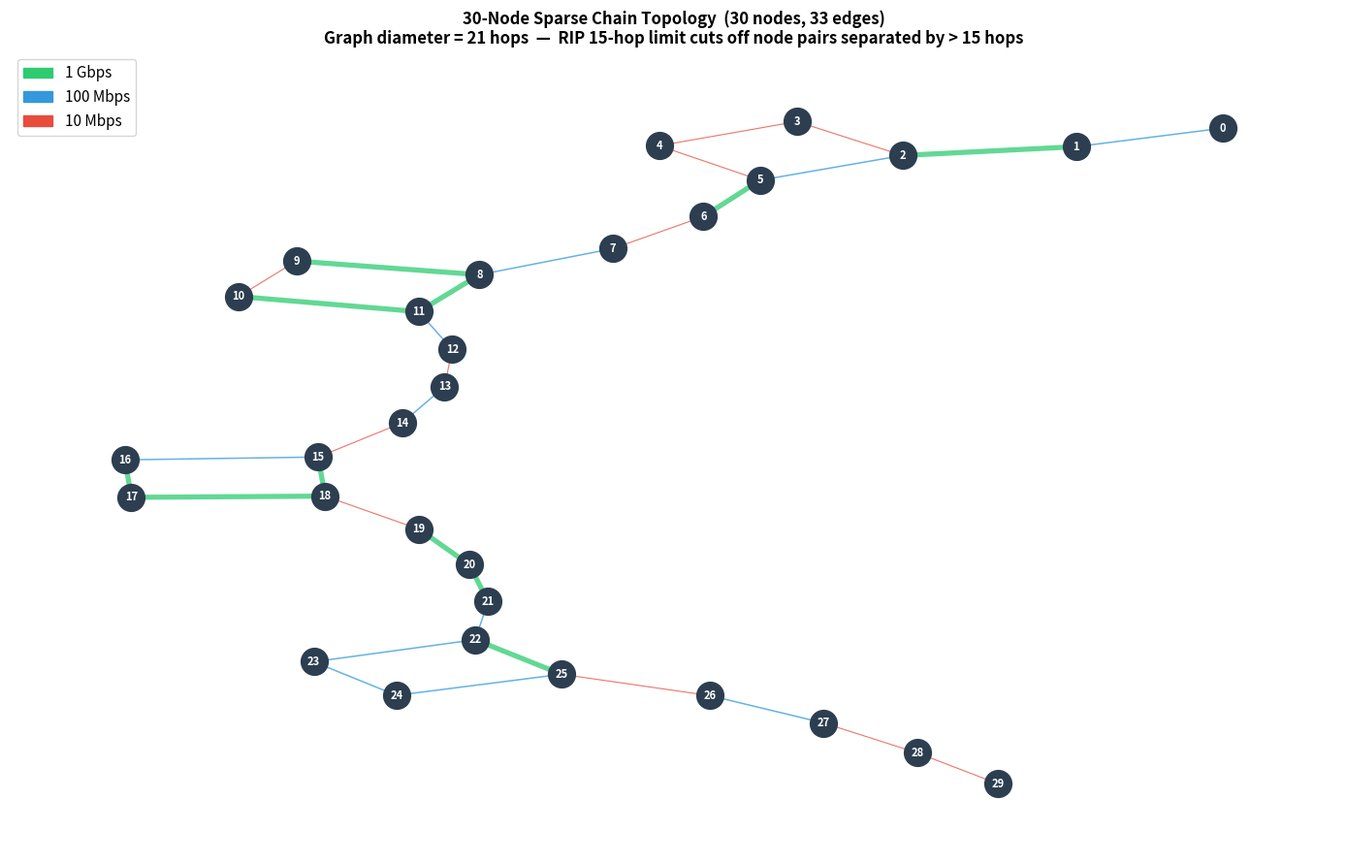
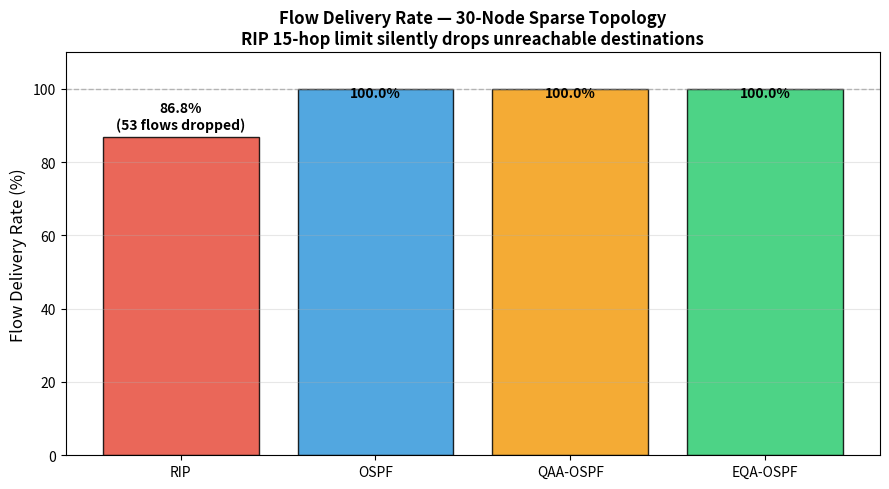
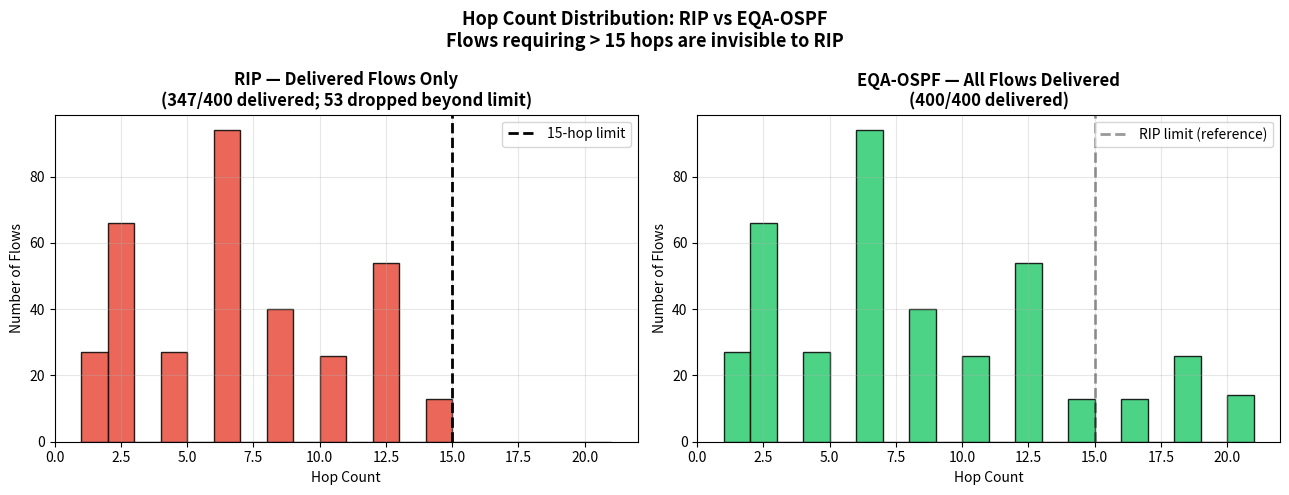
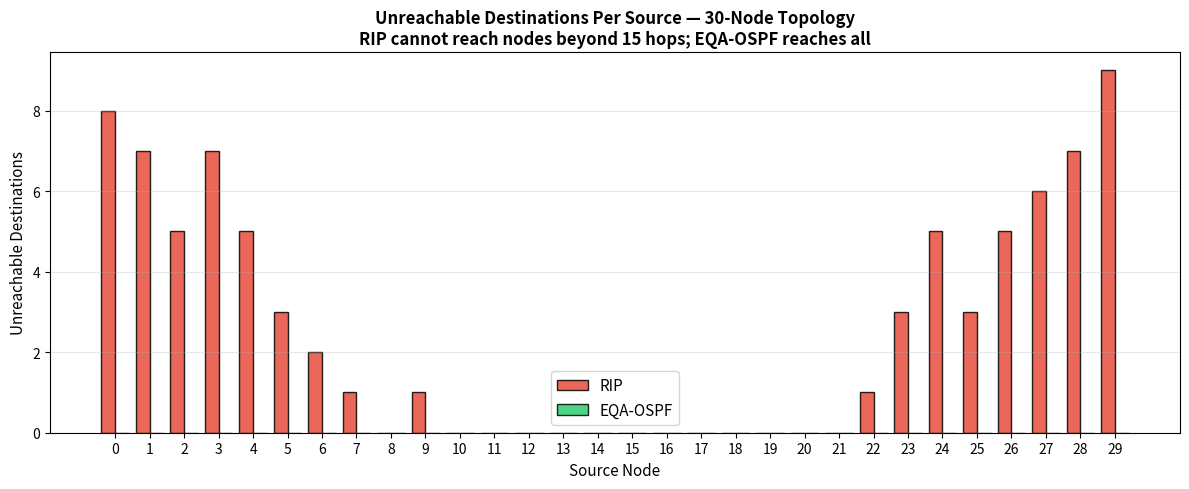
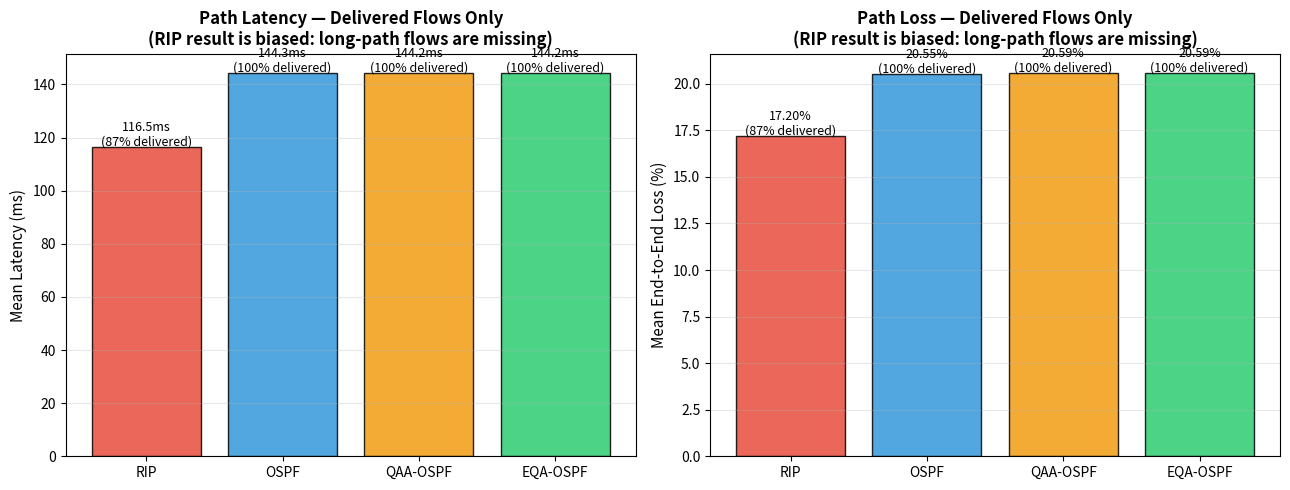

These figures' Python source, in order:
#!/usr/bin/env python3
"""
RIP 15-Hop Breakdown — 30-Node Sparse Topology
EN2150 Communication Network Engineering — University of Moratuwa

Demonstrates RIP's practical failure at 30 nodes:
  - Sparse, chain-heavy topology forces long paths (> 15 hops)
  - RIP silently drops unreachable destinations (infinity cost)
  - QoS metrics (QAA-OSPF, EQA-OSPF) still route all flows correctly

Run:
    python rip_breakdown_30nodes.py

Outputs:
    figures_rip30/fig_rip_delivery.png    — delivery rate per protocol
    figures_rip30/fig_rip_hops.png        — hop distribution (RIP vs EQA-OSPF)
    figures_rip30/fig_rip_unreachable.png — unreachable destinations per source
    figures_rip30/fig_rip_quality.png     — latency & loss for delivered flows
    figures_rip30/fig_rip_topology.png    — 30-node topology diagram
"""

import networkx as nx
import numpy as np
import heapq
import math
import random
import os
import copy
import matplotlib
matplotlib.use('Agg')
import matplotlib.pyplot as plt

random.seed(7)
np.random.seed(7)

os.makedirs('figures_rip30', exist_ok=True)

COLORS = {
    'RIP':      '#E74C3C',
    'OSPF':     '#3498DB',
    'QAA-OSPF': '#F39C12',
    'EQA-OSPF': '#2ECC71',
}

N_NODES  = 30
N_FLOWS  = 400   # large sample to expose partial reachability clearly

# ════════════════════════════════════════════════════════════
# TOPOLOGY — sparse chain-heavy, low redundancy
# Strategy: build a long sequential chain (backbone), then add
# only a few random cross-links.  This forces Bellman-Ford to
# route many pairs through long paths that breach the 15-hop limit.
# Extra-edge ratio = 0.25 (vs 0.80 in the main simulation).
# ════════════════════════════════════════════════════════════

def build_sparse_topology(n_nodes=30, seed=7):
    """Build a chain-dominant topology whose diameter exceeds 15 hops.

    Strategy:
      - Pure sequential chain gives diameter = n_nodes - 1 = 29 hops.
      - We add only 4 short-range cross-links (gap ≤ 3) for a little
        redundancy, keeping the longest paths well above 15 hops.
      - Cross-links connect adjacent regions so the graph stays connected
        but diameter stays around 18-22 hops.
    """
    random.seed(seed)
    G = nx.Graph()
    G.add_nodes_from(range(n_nodes))

    # Full sequential backbone chain — diameter starts at 29
    for i in range(n_nodes - 1):
        G.add_edge(i, i + 1, **_rand_link())

    # Add exactly 4 short-range cross-links (gap 2 or 3 only)
    # These add redundancy without dramatically shortcutting the chain
    cross_links = [(2, 5), (8, 11), (15, 18), (22, 25)]
    for u, v in cross_links:
        if not G.has_edge(u, v):
            G.add_edge(u, v, **_rand_link())

    return G


def _rand_link():
    bw = random.choice([10, 100, 1000])
    if bw == 1000:
        return dict(bandwidth=bw, delay=random.uniform(1, 10),
                    loss=random.uniform(0, 0.02),  utilization=random.uniform(0.50, 0.95))
    elif bw == 100:
        return dict(bandwidth=bw, delay=random.uniform(5, 30),
                    loss=random.uniform(0.01, 0.05), utilization=random.uniform(0.20, 0.70))
    else:
        return dict(bandwidth=bw, delay=random.uniform(15, 50),
                    loss=random.uniform(0.03, 0.08), utilization=random.uniform(0.05, 0.40))


# ════════════════════════════════════════════════════════════
# METRICS
# ════════════════════════════════════════════════════════════

def rip_cost(G, u, v):      return 1
def ospf_cost(G, u, v):     return max(1, int(100000 / G[u][v]['bandwidth']))
def qaa_ospf_cost(G, u, v):
    d = G[u][v]
    c_bw    = max(0, 100 - (math.log10(d['bandwidth']) - 1) * 50)
    c_delay = (d['delay'] / 50) * 100
    c_load  = d['utilization'] * 100
    return 0.40 * c_bw + 0.35 * c_delay + 0.25 * c_load

def eqa_ospf_cost(G, u, v):
    d = G[u][v]
    c_bw    = max(0, 100 - (math.log10(d['bandwidth']) - 1) * 50)
    c_delay = (d['delay'] / 50) * 100
    c_load  = d['utilization'] * 100
    c_loss  = (d['loss'] / 0.08) * 100
    return 0.35 * c_bw + 0.30 * c_delay + 0.20 * c_load + 0.15 * c_loss


# ════════════════════════════════════════════════════════════
# ROUTING ALGORITHMS
# ════════════════════════════════════════════════════════════

def dijkstra_all(G, source, cost_fn):
    dist = {n: math.inf for n in G.nodes()}
    prev = {n: None for n in G.nodes()}
    dist[source] = 0
    visited = set()
    queue = [(0, source)]
    while queue:
        d, u = heapq.heappop(queue)
        if u in visited:
            continue
        visited.add(u)
        for v in G.neighbors(u):
            w = cost_fn(G, u, v)
            if d + w < dist[v]:
                dist[v] = d + w
                prev[v] = u
                heapq.heappush(queue, (dist[v], v))
    result = {}
    for dest in G.nodes():
        if dest == source:
            continue
        if math.isinf(dist[dest]):
            result[dest] = (math.inf, [])
        else:
            path, cur, seen = [], dest, set()
            while cur is not None and cur not in seen:
                path.append(cur); seen.add(cur); cur = prev[cur]
            result[dest] = (dist[dest], list(reversed(path)))
    return result


def bellman_ford_all(G, source, max_hops=15):
    """RIP: Bellman-Ford with hard 15-hop limit.
    Destinations requiring > 15 hops are returned as unreachable (infinity).
    """
    dist = {n: math.inf for n in G.nodes()}
    prev = {n: None for n in G.nodes()}
    hops = {n: math.inf for n in G.nodes()}
    dist[source] = 0
    hops[source] = 0
    for _ in range(len(G.nodes()) - 1):
        updated = False
        for u, v in G.edges():
            for a, b in [(u, v), (v, u)]:
                if dist[a] + 1 < dist[b] and hops[a] + 1 <= max_hops:
                    dist[b] = dist[a] + 1
                    prev[b] = a
                    hops[b] = hops[a] + 1
                    updated = True
        if not updated:
            break
    result = {}
    for dest in G.nodes():
        if dest == source:
            continue
        if math.isinf(dist[dest]):
            result[dest] = (math.inf, [])
        else:
            path, cur, seen = [], dest, set()
            while cur is not None and cur not in seen:
                path.append(cur); seen.add(cur); cur = prev[cur]
            result[dest] = (dist[dest], list(reversed(path)))
    return result


# ════════════════════════════════════════════════════════════
# MEASUREMENTS
# ════════════════════════════════════════════════════════════

def measure_full(G, cost_fn, n_flows=400, use_bf=False):
    """Return per-flow detail and aggregate stats."""
    nodes = list(G.nodes())
    latencies, losses, hop_counts = [], [], []
    dropped = 0

    for i in range(n_flows):
        src = (i * 7  + 3) % len(nodes)
        dst = (i * 11 + 5) % len(nodes)
        if dst == src:
            dst = (dst + 1) % len(nodes)

        table = bellman_ford_all(G, src) if use_bf else dijkstra_all(G, src, cost_fn)

        if dst in table and not math.isinf(table[dst][0]):
            path = table[dst][1]
            if len(path) < 2:
                dropped += 1
                continue
            lat  = sum(G[path[j]][path[j+1]]['delay'] for j in range(len(path)-1))
            prob = 1.0
            for j in range(len(path)-1):
                prob *= (1 - G[path[j]][path[j+1]]['loss'])
            latencies.append(lat)
            losses.append((1 - prob) * 100)
            hop_counts.append(len(path) - 1)
        else:
            dropped += 1

    delivered = len(latencies)
    return {
        'avg_latency':   np.mean(latencies)   if latencies   else 0,
        'avg_loss':      np.mean(losses)       if losses      else 0,
        'avg_hops':      np.mean(hop_counts)   if hop_counts  else 0,
        'p95_latency':   np.percentile(latencies, 95) if latencies else 0,
        'delivery_rate': delivered / n_flows * 100,
        'delivered':     delivered,
        'dropped':       dropped,
        'attempted':     n_flows,
        'hop_counts':    hop_counts,
    }


def per_source_unreachable(G, use_bf=False, cost_fn=None):
    """For every node as source, count how many destinations are unreachable."""
    unreachable_counts = []
    nodes = list(G.nodes())
    for src in nodes:
        if use_bf:
            table = bellman_ford_all(G, src)
        else:
            table = dijkstra_all(G, src, cost_fn)
        unreachable = sum(1 for d, (c, _) in table.items() if math.isinf(c))
        unreachable_counts.append(unreachable)
    return unreachable_counts


# ════════════════════════════════════════════════════════════
# PLOTTING
# ════════════════════════════════════════════════════════════

def plot_delivery(results):
    """Bar chart: delivery rate per protocol."""
    fig, ax = plt.subplots(figsize=(9, 5))
    protos = ['RIP', 'OSPF', 'QAA-OSPF', 'EQA-OSPF']
    rates  = [results[p]['delivery_rate'] for p in protos]
    drops  = [results[p]['dropped']       for p in protos]
    colors = [COLORS[p] for p in protos]

    bars = ax.bar(protos, rates, color=colors, alpha=0.85, edgecolor='black')
    ax.axhline(100, color='grey', linestyle='--', linewidth=1, alpha=0.5)

    for bar, rate, drop in zip(bars, rates, drops):
        label = f'{rate:.1f}%'
        if drop > 0:
            label += f'\n({drop} flows dropped)'
        ax.text(bar.get_x() + bar.get_width() / 2,
                min(rate + 1.5, 97), label,
                ha='center', va='bottom', fontsize=10, fontweight='bold')

    ax.set_ylim(0, 110)
    ax.set_ylabel('Flow Delivery Rate (%)', fontsize=12)
    ax.set_title(f'Flow Delivery Rate — {N_NODES}-Node Sparse Topology\n'
                 f'RIP 15-hop limit silently drops unreachable destinations',
                 fontsize=12, fontweight='bold')
    ax.grid(axis='y', alpha=0.3)
    fig.tight_layout()
    fig.savefig('figures_rip30/fig_rip_delivery.png', dpi=150)
    plt.close()
    print("  Saved: figures_rip30/fig_rip_delivery.png")


def plot_hop_distribution(results):
    """Histogram: hop count distribution for RIP vs EQA-OSPF."""
    fig, axes = plt.subplots(1, 2, figsize=(13, 5), sharey=False)

    rip_hops = results['RIP']['hop_counts']
    eqa_hops = results['EQA-OSPF']['hop_counts']

    max_hop = max(max(rip_hops) if rip_hops else 15,
                  max(eqa_hops) if eqa_hops else 15)
    bins = range(1, max_hop + 2)

    axes[0].hist(rip_hops, bins=bins, color=COLORS['RIP'],
                 alpha=0.85, edgecolor='black')
    axes[0].axvline(15, color='black', linestyle='--', linewidth=2,
                    label='15-hop limit')
    axes[0].set_title(f'RIP — Delivered Flows Only\n'
                      f'({results["RIP"]["delivered"]}/{N_FLOWS} delivered; '
                      f'{results["RIP"]["dropped"]} dropped beyond limit)',
                      fontweight='bold')
    axes[0].set_xlabel('Hop Count'); axes[0].set_ylabel('Number of Flows')
    axes[0].legend(); axes[0].grid(alpha=0.3)

    axes[1].hist(eqa_hops, bins=bins, color=COLORS['EQA-OSPF'],
                 alpha=0.85, edgecolor='black')
    axes[1].axvline(15, color='black', linestyle='--', linewidth=2,
                    label='RIP limit (reference)', alpha=0.4)
    axes[1].set_title(f'EQA-OSPF — All Flows Delivered\n'
                      f'({results["EQA-OSPF"]["delivered"]}/{N_FLOWS} delivered)',
                      fontweight='bold')
    axes[1].set_xlabel('Hop Count'); axes[1].set_ylabel('Number of Flows')
    axes[1].legend(); axes[1].grid(alpha=0.3)

    fig.suptitle('Hop Count Distribution: RIP vs EQA-OSPF\n'
                 'Flows requiring > 15 hops are invisible to RIP',
                 fontsize=13, fontweight='bold')
    fig.tight_layout()
    fig.savefig('figures_rip30/fig_rip_hops.png', dpi=150)
    plt.close()
    print("  Saved: figures_rip30/fig_rip_hops.png")


def plot_unreachable_per_source(G):
    """Per-source unreachable destination count: RIP vs EQA-OSPF."""
    rip_unreach = per_source_unreachable(G, use_bf=True)
    eqa_unreach = per_source_unreachable(G, use_bf=False, cost_fn=eqa_ospf_cost)

    fig, ax = plt.subplots(figsize=(12, 5))
    x = list(range(N_NODES))
    width = 0.4
    ax.bar([i - width/2 for i in x], rip_unreach, width=width,
           color=COLORS['RIP'], alpha=0.85, edgecolor='black', label='RIP')
    ax.bar([i + width/2 for i in x], eqa_unreach, width=width,
           color=COLORS['EQA-OSPF'], alpha=0.85, edgecolor='black', label='EQA-OSPF')

    ax.set_xlabel('Source Node', fontsize=11)
    ax.set_ylabel('Unreachable Destinations', fontsize=11)
    ax.set_title(f'Unreachable Destinations Per Source — {N_NODES}-Node Topology\n'
                 'RIP cannot reach nodes beyond 15 hops; EQA-OSPF reaches all',
                 fontsize=12, fontweight='bold')
    ax.legend(fontsize=11)
    ax.grid(axis='y', alpha=0.3)
    ax.set_xticks(x)
    fig.tight_layout()
    fig.savefig('figures_rip30/fig_rip_unreachable.png', dpi=150)
    plt.close()
    print("  Saved: figures_rip30/fig_rip_unreachable.png")


def plot_quality(results):
    """Side-by-side latency and loss for delivered flows only."""
    protos = ['RIP', 'OSPF', 'QAA-OSPF', 'EQA-OSPF']
    colors = [COLORS[p] for p in protos]
    lats   = [results[p]['avg_latency'] for p in protos]
    losses = [results[p]['avg_loss']    for p in protos]
    rates  = [results[p]['delivery_rate'] for p in protos]

    fig, axes = plt.subplots(1, 2, figsize=(13, 5))

    b0 = axes[0].bar(protos, lats, color=colors, alpha=0.85, edgecolor='black')
    axes[0].set_ylabel('Mean Latency (ms)', fontsize=11)
    axes[0].set_title('Path Latency — Delivered Flows Only\n'
                      '(RIP result is biased: long-path flows are missing)',
                      fontweight='bold')
    axes[0].grid(axis='y', alpha=0.3)
    for bar, v, r in zip(b0, lats, rates):
        axes[0].text(bar.get_x() + bar.get_width()/2,
                     v + 0.5, f'{v:.1f}ms\n({r:.0f}% delivered)',
                     ha='center', fontsize=9)

    b1 = axes[1].bar(protos, losses, color=colors, alpha=0.85, edgecolor='black')
    axes[1].set_ylabel('Mean End-to-End Loss (%)', fontsize=11)
    axes[1].set_title('Path Loss — Delivered Flows Only\n'
                      '(RIP result is biased: long-path flows are missing)',
                      fontweight='bold')
    axes[1].grid(axis='y', alpha=0.3)
    for bar, v, r in zip(b1, losses, rates):
        axes[1].text(bar.get_x() + bar.get_width()/2,
                     v + 0.05, f'{v:.2f}%\n({r:.0f}% delivered)',
                     ha='center', fontsize=9)

    fig.tight_layout()
    fig.savefig('figures_rip30/fig_rip_quality.png', dpi=150)
    plt.close()
    print("  Saved: figures_rip30/fig_rip_quality.png")


def plot_topology_30(G):
    fig, ax = plt.subplots(figsize=(14, 9))
    # Shell layout shows the chain structure clearly
    pos = nx.kamada_kawai_layout(G)
    bw_colors = {10: '#E74C3C', 100: '#3498DB', 1000: '#2ECC71'}
    edge_colors = [bw_colors[G[u][v]['bandwidth']] for u, v in G.edges()]
    edge_widths = [0.8 + 3 * G[u][v]['bandwidth'] / 1000 for u, v in G.edges()]

    nx.draw_networkx_nodes(G, pos, node_color='#2C3E50', node_size=400, ax=ax)
    nx.draw_networkx_labels(G, pos, font_color='white', font_size=8,
                            font_weight='bold', ax=ax)
    nx.draw_networkx_edges(G, pos, edge_color=edge_colors,
                           width=edge_widths, alpha=0.75, ax=ax)

    import matplotlib.patches as mpatches
    patches = [mpatches.Patch(color='#2ECC71', label='1 Gbps'),
               mpatches.Patch(color='#3498DB', label='100 Mbps'),
               mpatches.Patch(color='#E74C3C', label='10 Mbps')]
    ax.legend(handles=patches, fontsize=11)

    # Annotate graph diameter
    diameter = nx.diameter(G)
    ax.set_title(
        f'30-Node Sparse Chain Topology  '
        f'({G.number_of_nodes()} nodes, {G.number_of_edges()} edges)\n'
        f'Graph diameter = {diameter} hops  —  '
        f'RIP 15-hop limit cuts off node pairs separated by > 15 hops',
        fontsize=12, fontweight='bold')
    ax.axis('off')
    fig.tight_layout()
    fig.savefig('figures_rip30/fig_rip_topology.png', dpi=150)
    plt.close()
    print("  Saved: figures_rip30/fig_rip_topology.png")


# ════════════════════════════════════════════════════════════
# MAIN
# ════════════════════════════════════════════════════════════

def main():
    SEP = "=" * 65
    print(SEP)
    print("  RIP 15-HOP BREAKDOWN — 30-NODE SPARSE TOPOLOGY")
    print("  EN2150 Communication Network Engineering")
    print(SEP)

    # Build topology
    print(f"\n[1] Building {N_NODES}-node sparse chain topology...")
    G = build_sparse_topology(N_NODES, seed=7)
    diameter = nx.diameter(G)
    bw_counts = {10: 0, 100: 0, 1000: 0}
    for u, v, d in G.edges(data=True):
        bw_counts[d['bandwidth']] += 1
    print(f"  Nodes: {G.number_of_nodes()}   Edges: {G.number_of_edges()}")
    print(f"  Link mix: {bw_counts[1000]}× 1 Gbps, "
          f"{bw_counts[100]}× 100 Mbps, {bw_counts[10]}× 10 Mbps")
    print(f"  Graph diameter: {diameter} hops")
    print(f"  *** Diameter = {diameter} hops > RIP's 15-hop limit ***"
          if diameter > 15 else
          f"  Note: diameter = {diameter} hops. Chain + cross-links tested below.")

    # Measure all protocols
    print(f"\n[2] Running {N_FLOWS} flows on all protocols...")
    protocols = {
        'RIP':      (rip_cost,      True),
        'OSPF':     (ospf_cost,     False),
        'QAA-OSPF': (qaa_ospf_cost, False),
        'EQA-OSPF': (eqa_ospf_cost, False),
    }
    results = {}
    for name, (fn, bf) in protocols.items():
        results[name] = measure_full(G, fn, n_flows=N_FLOWS, use_bf=bf)

    # ── Delivery rate table ──────────────────────────────────
    print(f"\n  {'Protocol':<12} {'Delivered':>10} {'Dropped':>9} "
          f"{'Delivery%':>10} {'Avg Hops':>10}")
    print("  " + "-" * 56)
    for p in ['RIP', 'OSPF', 'QAA-OSPF', 'EQA-OSPF']:
        r = results[p]
        flag = ' ← HOP LIMIT' if p == 'RIP' and r['dropped'] > 0 else ''
        print(f"  {p:<12} {r['delivered']:>10} {r['dropped']:>9} "
              f"{r['delivery_rate']:>9.1f}% {r['avg_hops']:>9.2f}{flag}")

    # ── Quality table (delivered flows only) ────────────────
    print(f"\n  Path quality (delivered flows only):")
    print(f"  {'Protocol':<12} {'Latency':>10} {'P95 Lat':>10} {'Loss':>9}")
    print("  " + "-" * 45)
    for p in ['RIP', 'OSPF', 'QAA-OSPF', 'EQA-OSPF']:
        r = results[p]
        note = ' ← biased (short paths only)' if p == 'RIP' and r['dropped'] > 0 else ''
        print(f"  {p:<12} {r['avg_latency']:>8.1f}ms {r['p95_latency']:>8.1f}ms "
              f"{r['avg_loss']:>8.2f}%{note}")

    # ── Per-source unreachable ───────────────────────────────
    print(f"\n[3] Per-source unreachable destination count...")
    rip_unreach = per_source_unreachable(G, use_bf=True)
    eqa_unreach = per_source_unreachable(G, use_bf=False, cost_fn=eqa_ospf_cost)
    total_rip_unreach = sum(rip_unreach)
    total_eqa_unreach = sum(eqa_unreach)
    affected_sources  = sum(1 for x in rip_unreach if x > 0)
    print(f"  RIP: {total_rip_unreach} unreachable (src, dst) pairs across "
          f"{affected_sources}/{N_NODES} sources")
    print(f"  EQA-OSPF: {total_eqa_unreach} unreachable pairs")
    print(f"  Worst RIP source: node {rip_unreach.index(max(rip_unreach))} "
          f"→ {max(rip_unreach)} destinations unreachable")

    # ── Summary ─────────────────────────────────────────────
    print(f"\n[4] Summary:")
    rip_drop_pct = results['RIP']['dropped'] / N_FLOWS * 100
    print(f"  Graph diameter:       {diameter} hops")
    print(f"  RIP max hops:         15")
    print(f"  RIP flows dropped:    {results['RIP']['dropped']}/{N_FLOWS} "
          f"({rip_drop_pct:.1f}%)")
    print(f"  EQA-OSPF dropped:     {results['EQA-OSPF']['dropped']}/{N_FLOWS} (0.0%)")
    if results['RIP']['avg_latency'] > 0 and results['EQA-OSPF']['avg_latency'] > 0:
        print(f"  Note: RIP's measured latency appears lower because it only "
              f"delivered the shorter flows.")

    # ── Figures ─────────────────────────────────────────────
    print(f"\n[5] Generating figures...")
    plot_topology_30(G)
    plot_delivery(results)
    plot_hop_distribution(results)
    plot_unreachable_per_source(G)
    plot_quality(results)

    print()
    print(SEP)
    print("  DONE — figures saved to figures_rip30/")
    print(SEP)


if __name__ == '__main__':
    main()
